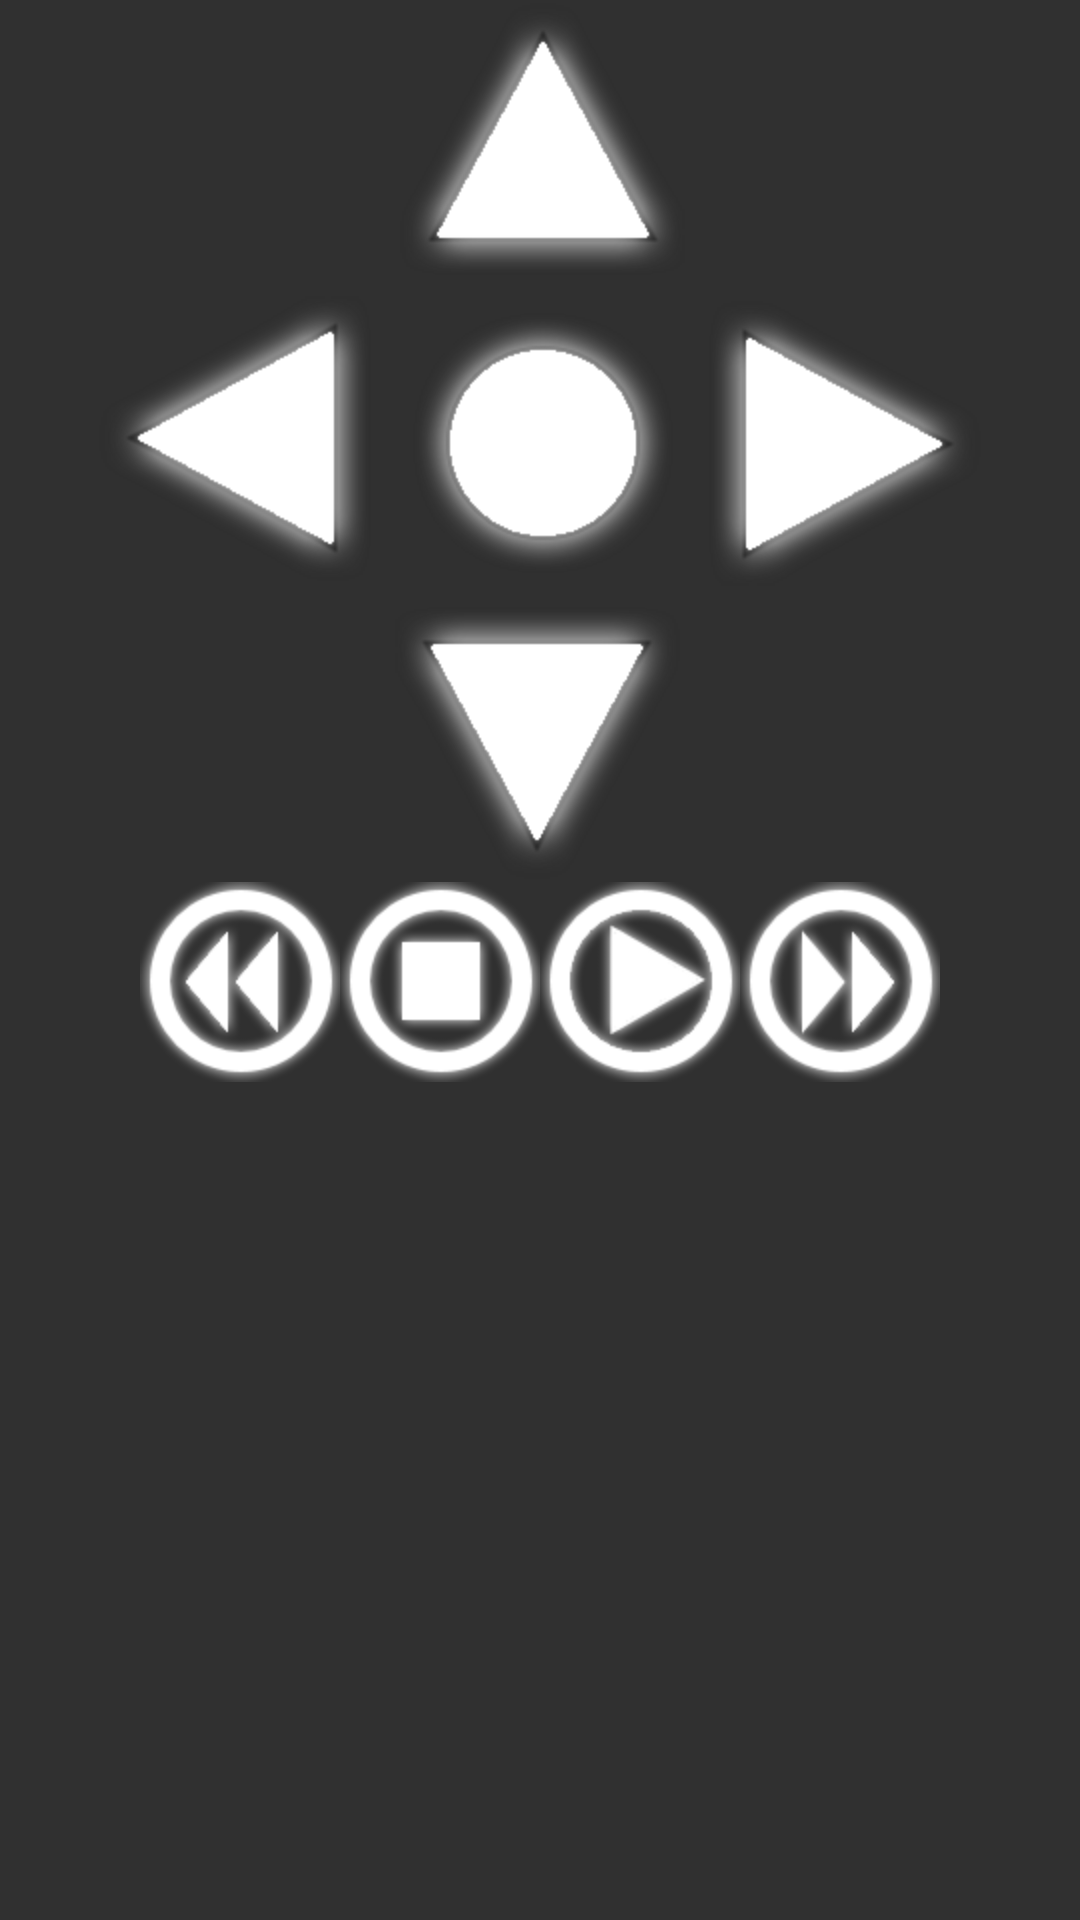

Write the Android layout XML for this screen, with the resource values it uses.
<!-- AndroidManifest.xml: application theme AppTheme -->
<!-- res/layout/remote.xml -->
<?xml version="1.0" encoding="utf-8"?>
<RelativeLayout xmlns:android="http://schemas.android.com/apk/res/android"
    android:layout_width="match_parent"
    android:layout_height="match_parent"
    style="@style/viewStyle">

    <LinearLayout
        android:layout_width="wrap_content"
        android:layout_height="wrap_content"
        android:layout_alignParentBottom="true"
        android:layout_alignParentLeft="true"
        android:layout_alignParentRight="true"
        android:layout_alignParentTop="true"
        android:layout_marginTop="@dimen/activity_horizontal_margin"
        android:orientation="vertical" >

        <ImageView
            android:id="@+id/remoteUp"
            android:layout_width="wrap_content"
            android:layout_height="wrap_content"
            android:layout_gravity="center_horizontal"
            android:src="@drawable/remote_up" />

        <LinearLayout
            android:layout_width="wrap_content"
            android:layout_height="wrap_content"
            android:layout_gravity="center_horizontal" >

            <ImageView
                android:id="@+id/remoteLeft"
                android:layout_width="wrap_content"
                android:layout_height="wrap_content"
                android:src="@drawable/remote_left" />

            <ImageView
                android:id="@+id/remoteCenter"
                android:layout_width="wrap_content"
                android:layout_height="wrap_content"
                android:src="@drawable/remote_center" />

            <ImageView
                android:id="@+id/remoteRight"
                android:layout_width="wrap_content"
                android:layout_height="wrap_content"
                android:src="@drawable/remote_right" />

        </LinearLayout>

        <ImageView
            android:id="@+id/remoteDown"
            android:layout_width="wrap_content"
            android:layout_height="wrap_content"
            android:layout_gravity="center_horizontal"
            android:src="@drawable/remote_down" />

        <LinearLayout
            android:layout_width="wrap_content"
            android:layout_height="wrap_content"
            android:layout_gravity="center_horizontal"
            android:layout_marginTop="@dimen/activity_horizontal_margin" >

            <ImageView
                android:id="@+id/remoteBackward"
                android:layout_width="wrap_content"
                android:layout_height="wrap_content"
                android:src="@drawable/backward_passive" />

            <ImageView
                android:id="@+id/remoteStop"
                android:layout_width="wrap_content"
                android:layout_height="wrap_content"
                android:src="@drawable/stop_passive" />

            <ImageView
                android:id="@+id/remotePlay"
                android:layout_width="wrap_content"
                android:layout_height="wrap_content"
                android:src="@drawable/play_passive" />

            <ImageView
                android:id="@+id/remoteForward"
                android:layout_width="wrap_content"
                android:layout_height="wrap_content"
                android:src="@drawable/forward_passive" />

        </LinearLayout>

    </LinearLayout>

</RelativeLayout>
<!-- resources referenced by this layout -->
<resources>
  <!-- drawable play_passive: png bitmap (drawable-hdpi, 6780 bytes) -->
  <!-- drawable remote_center (drawable) -->
  <?xml version="1.0" encoding="utf-8"?>
   <selector xmlns:android="http://schemas.android.com/apk/res/android" >
       <item android:state_activated="true">
           <bitmap android:src="@drawable/center_active"/>
       </item>
       <item>
           <bitmap android:src="@drawable/center_passive"/>
       </item>
   </selector>
  <!-- drawable remote_down (drawable) -->
  <?xml version="1.0" encoding="utf-8"?>
   <selector xmlns:android="http://schemas.android.com/apk/res/android" >
       <item android:state_activated="true">
           <bitmap android:src="@drawable/down_active"/>
       </item>
       <item>
           <bitmap android:src="@drawable/down_passive"/>
       </item>
   </selector>
  <!-- drawable remote_left (drawable) -->
  <?xml version="1.0" encoding="utf-8"?>
   <selector xmlns:android="http://schemas.android.com/apk/res/android" >
       <item android:state_activated="true">
           <bitmap android:src="@drawable/left_active"/>
       </item>
       <item>
           <bitmap android:src="@drawable/left_passive"/>
       </item>
   </selector>
  <!-- drawable remote_right (drawable) -->
  <?xml version="1.0" encoding="utf-8"?>
   <selector xmlns:android="http://schemas.android.com/apk/res/android" >
       <item android:state_activated="true">
           <bitmap android:src="@drawable/right_active"/>
       </item>
       <item>
           <bitmap android:src="@drawable/right_passive"/>
       </item>
   </selector>
  <!-- drawable remote_up (drawable) -->
  <?xml version="1.0" encoding="utf-8"?>
   <selector xmlns:android="http://schemas.android.com/apk/res/android" >
       <item android:state_activated="true">
           <bitmap android:src="@drawable/up_active"/>
       </item>
       <item>
           <bitmap android:src="@drawable/up_passive"/>
       </item>
   </selector>
  <!-- drawable stop_passive: png bitmap (drawable-hdpi, 5740 bytes) -->
  <style name="viewStyle" paent="AppTheme">
          <item name="android:background">@color/action_bar_color1</item>
          <item name="android:textStyle">@style/ActionBarText</item>
      </style>
  <style name="AppTheme" parent="AppBaseTheme">
          <item name="android:actionBarStyle">@style/ActionBarTheme</item>
      </style>
  <!-- drawable center_active: png bitmap (drawable-hdpi, 19144 bytes) -->
  <!-- drawable center_passive: png bitmap (drawable-hdpi, 14604 bytes) -->
  <!-- drawable down_active: png bitmap (drawable-hdpi, 19283 bytes) -->
  <!-- drawable down_passive: png bitmap (drawable-hdpi, 14494 bytes) -->
  <!-- drawable left_active: png bitmap (drawable-hdpi, 17830 bytes) -->
  <!-- drawable left_passive: png bitmap (drawable-hdpi, 13519 bytes) -->
  <!-- drawable right_active: png bitmap (drawable-hdpi, 18518 bytes) -->
  <!-- drawable right_passive: png bitmap (drawable-hdpi, 14156 bytes) -->
  <!-- drawable up_active: png bitmap (drawable-hdpi, 19262 bytes) -->
  <!-- drawable up_passive: png bitmap (drawable-hdpi, 14409 bytes) -->
  <color name="action_bar_color1">#303030</color>
  <style name="ActionBarText" parent="@android:style/TextAppearance">
          <item name="android:textColor">@color/action_bar_text</item>
      </style>
  <style name="AppBaseTheme" parent="android:Theme.Light">
  		
      </style>
  <style name="ActionBarTheme" parent="@android:style/Widget.Holo.Light.ActionBar">
          <item name="android:background">@drawable/action_bar_background</item>
          <item name="android:titleTextStyle">@style/ActionBarText</item>
      </style>
  <color name="action_bar_text">#ffffff</color>
  <!-- drawable action_bar_background (drawable) -->
  <?xml version="1.0" encoding="utf-8"?>
  <shape xmlns:android="http://schemas.android.com/apk/res/android"
      android:shape="rectangle">
    <gradient
        android:startColor="@color/action_bar_color1"
        android:endColor="@color/action_bar_color2"
        android:angle="90" />
  </shape>
  <color name="action_bar_color2">#424242</color>
</resources>
